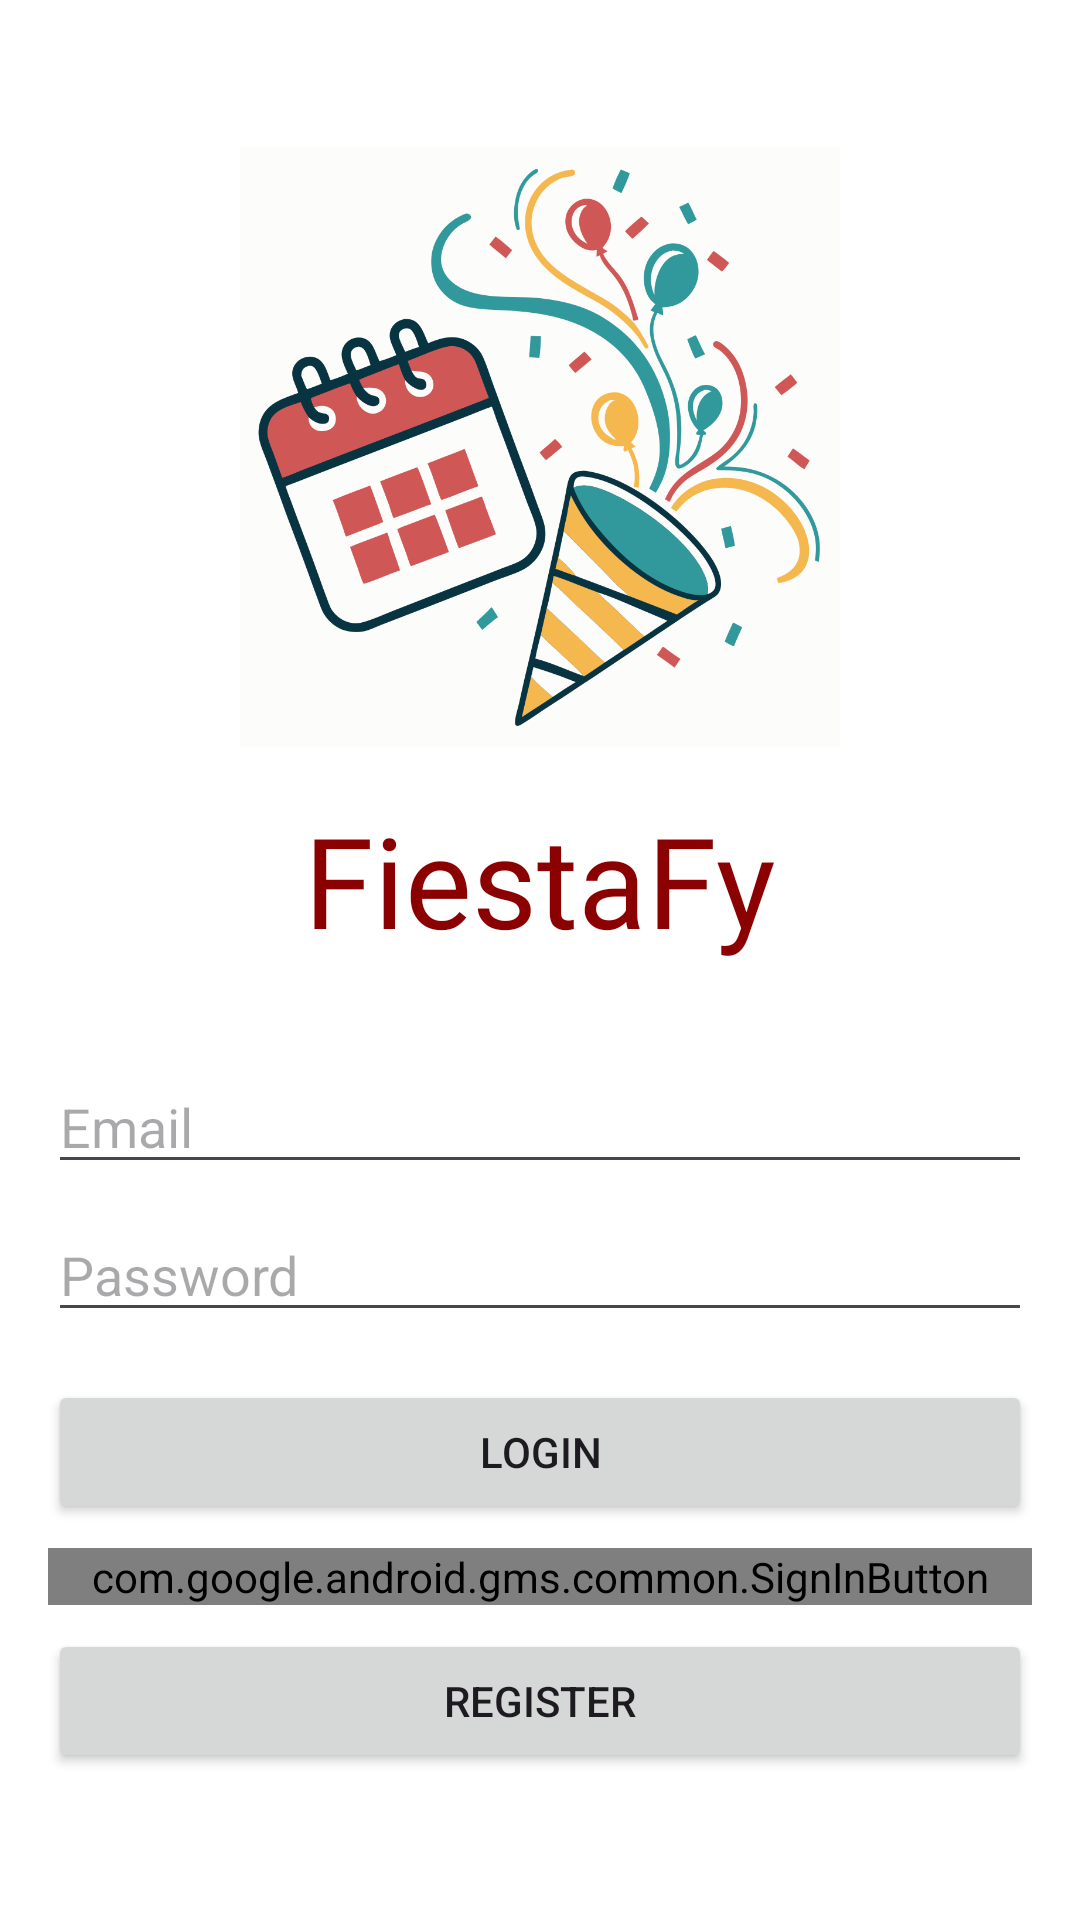

Android layout source for this screen:
<!-- AndroidManifest.xml: application theme Theme.FiestaFy -->
<!-- res/layout/activity_main.xml -->
<?xml version="1.0" encoding="utf-8"?>
<LinearLayout xmlns:android="http://schemas.android.com/apk/res/android"
    xmlns:app="http://schemas.android.com/apk/res-auto"
    android:id="@+id/main"
    android:layout_width="match_parent"
    android:layout_height="match_parent"
    android:orientation="vertical"
    android:padding="16dp"
    android:gravity="center">

    <ImageView
        android:id="@+id/logoImageView"
        android:layout_width="200dp"
        android:layout_height="200dp"
        android:layout_marginBottom="16dp"
        android:src="@drawable/app_logo"
        android:contentDescription="@string/app_name"/>

    <TextView
        android:id="@+id/appNameTextView"
        android:layout_width="wrap_content"
        android:layout_height="wrap_content"
        android:layout_marginBottom="32dp"
        android:fontFamily="@font/sarina"
        android:text="@string/app_name"
        android:textColor="@color/primary"
        android:textSize="42sp" />

    <EditText
        android:id="@+id/emailEditText"
        android:layout_width="match_parent"
        android:layout_height="wrap_content"
        android:hint="Email"
        android:inputType="textEmailAddress" />

    <EditText
        android:id="@+id/passwordEditText"
        android:layout_width="match_parent"
        android:layout_height="wrap_content"
        android:layout_marginTop="8dp"
        android:hint="Password"
        android:inputType="textPassword" />

    <Button
        android:id="@+id/loginButton"
        android:layout_width="match_parent"
        android:layout_height="wrap_content"
        android:layout_marginTop="16dp"
        android:text="Login" />

    <com.google.android.gms.common.SignInButton
        android:id="@+id/googleSignInButton"
        android:layout_width="match_parent"
        android:layout_height="wrap_content"
        android:layout_marginTop="8dp" />

    <Button
        android:id="@+id/registerButton"
        android:layout_width="match_parent"
        android:layout_height="wrap_content"
        android:layout_marginTop="8dp"
        android:text="Register" />

</LinearLayout>
<!-- resources referenced by this layout -->
<resources>
  <color name="primary">#8B0000</color>
  <!-- drawable app_logo: png bitmap (drawable, 158632 bytes) -->
  <string name="app_name">FiestaFy</string>
  <style name="Theme.FiestaFy" parent="Base.Theme.FiestaFy" />
  <style name="Base.Theme.FiestaFy" parent="Theme.Material3.DayNight.NoActionBar">
          
          <item name="colorPrimary">@color/primary</item>
          <item name="colorPrimaryVariant">@color/primary_dark</item>
          <item name="colorOnPrimary">@color/on_primary</item>
          
          
          <item name="colorSecondary">@color/secondary</item>
          <item name="colorSecondaryVariant">@color/secondary_dark</item>
          <item name="colorOnSecondary">@color/on_secondary</item>
          
          
          <item name="android:colorBackground">@color/background</item>
          <item name="colorSurface">@color/surface</item>
          <item name="colorError">@color/error</item>
          <item name="colorOnBackground">@color/on_background</item>
          <item name="colorOnSurface">@color/on_surface</item>
          <item name="colorOnError">@color/on_error</item>
          
          
          <item name="android:statusBarColor">@color/primary_dark</item>
          <item name="android:windowLightStatusBar">false</item>
      </style>
  <color name="primary_dark">#560000</color>
  <color name="on_primary">#FFFFFF</color>
  <color name="secondary">#B22222</color>
  <color name="secondary_dark">#800000</color>
  <color name="on_secondary">#FFFFFF</color>
  <color name="background">#FFFFFF</color>
  <color name="surface">#F9F6F0</color>
  <color name="error">#D32F2F</color>
  <color name="on_background">#1F1F1F</color>
  <color name="on_surface">#1F1F1F</color>
  <color name="on_error">#FFFFFF</color>
</resources>
